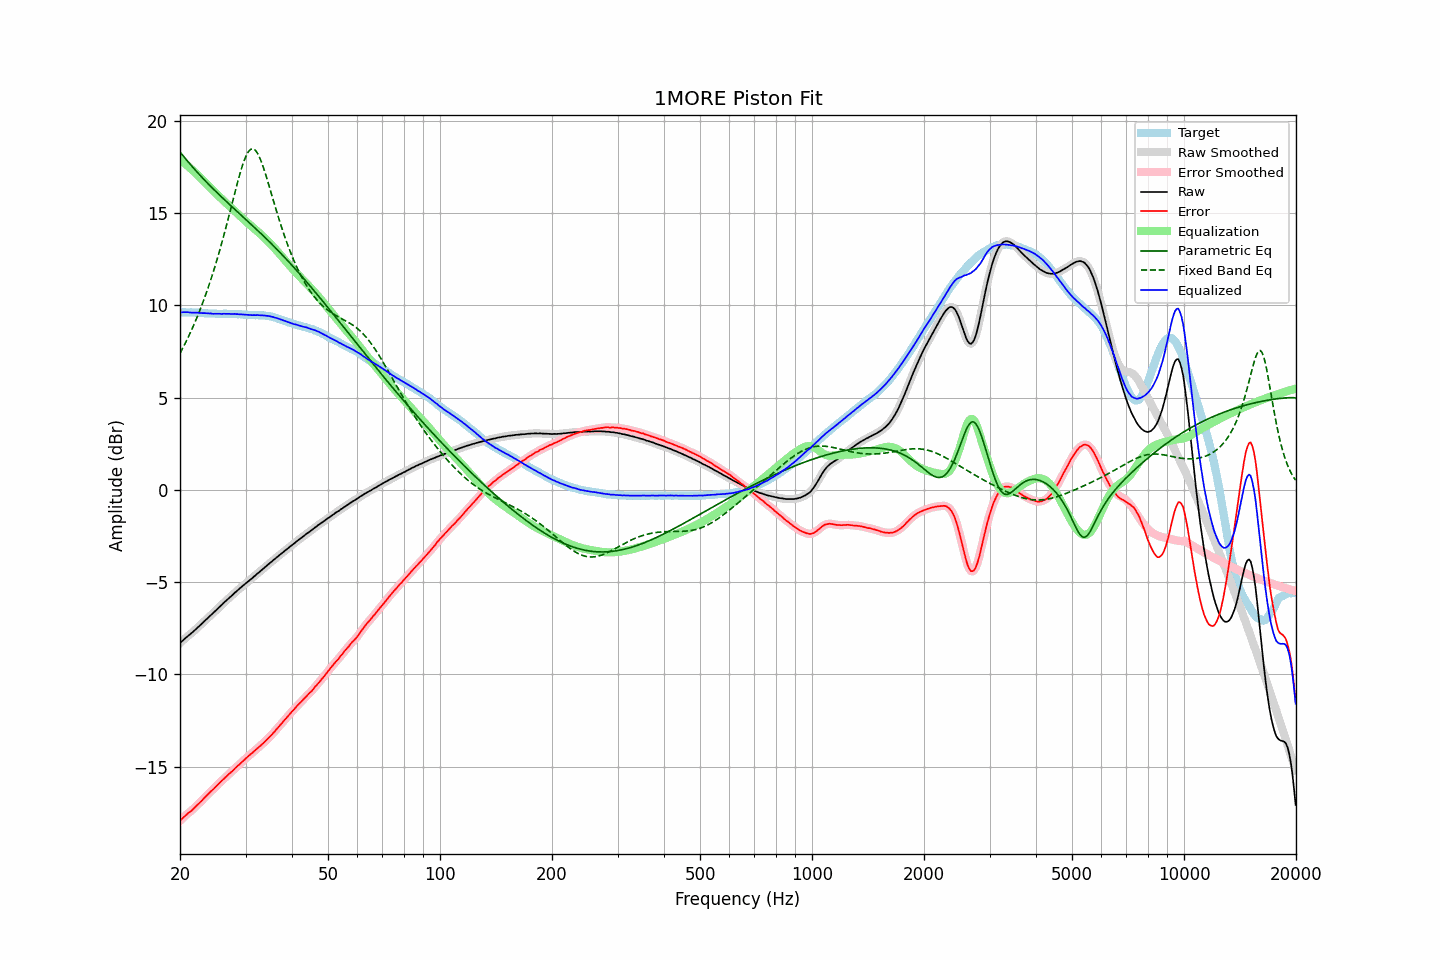

Source data for this figure (header and first rows):
frequency, raw, error, smoothed, error_smoothed, equalization, parametric_eq, fixed_band_eq, equalized_raw, equalized_smoothed, target
20.00, -8.31, -17.92, -8.31, -17.92, 17.91, 18.30, 7.39, 9.60, 9.60, 9.62
20.20, -8.22, -17.83, -8.22, -17.84, 17.83, 18.20, 7.55, 9.62, 9.61, 9.62
20.40, -8.14, -17.75, -8.14, -17.75, 17.76, 18.09, 7.72, 9.62, 9.62, 9.62
20.61, -8.06, -17.68, -8.06, -17.67, 17.68, 17.98, 7.89, 9.63, 9.63, 9.62
20.81, -7.99, -17.59, -7.98, -17.59, 17.61, 17.88, 8.07, 9.62, 9.62, 9.61
21.02, -7.91, -17.51, -7.91, -17.52, 17.53, 17.77, 8.25, 9.62, 9.62, 9.61
21.23, -7.85, -17.45, -7.84, -17.45, 17.45, 17.67, 8.43, 9.61, 9.61, 9.61
21.44, -7.78, -17.39, -7.77, -17.38, 17.37, 17.57, 8.62, 9.60, 9.60, 9.62
21.66, -7.70, -17.30, -7.70, -17.31, 17.30, 17.47, 8.82, 9.60, 9.60, 9.61
21.87, -7.62, -17.22, -7.62, -17.22, 17.22, 17.37, 9.02, 9.60, 9.60, 9.61
22.09, -7.54, -17.13, -7.54, -17.13, 17.14, 17.27, 9.22, 9.60, 9.60, 9.60
22.31, -7.46, -17.05, -7.46, -17.05, 17.05, 17.18, 9.43, 9.60, 9.60, 9.60
22.54, -7.38, -16.97, -7.38, -16.97, 16.97, 17.08, 9.65, 9.59, 9.59, 9.59
22.76, -7.30, -16.88, -7.30, -16.88, 16.88, 16.99, 9.87, 9.58, 9.58, 9.59
22.99, -7.22, -16.79, -7.21, -16.79, 16.79, 16.89, 10.10, 9.57, 9.57, 9.58
23.22, -7.13, -16.69, -7.13, -16.70, 16.70, 16.80, 10.33, 9.57, 9.57, 9.57
23.45, -7.05, -16.61, -7.05, -16.61, 16.61, 16.71, 10.58, 9.57, 9.56, 9.57
23.69, -6.97, -16.53, -6.96, -16.52, 16.53, 16.62, 10.82, 9.56, 9.56, 9.56
23.92, -6.89, -16.43, -6.88, -16.43, 16.44, 16.53, 11.08, 9.55, 9.56, 9.55
24.16, -6.80, -16.34, -6.80, -16.35, 16.35, 16.44, 11.34, 9.56, 9.55, 9.55
24.40, -6.73, -16.27, -6.72, -16.27, 16.27, 16.36, 11.61, 9.54, 9.54, 9.55
24.65, -6.65, -16.19, -6.64, -16.19, 16.18, 16.27, 11.88, 9.53, 9.54, 9.55
24.89, -6.56, -16.10, -6.56, -16.10, 16.09, 16.18, 12.17, 9.54, 9.54, 9.55
25.14, -6.48, -16.01, -6.47, -16.01, 16.01, 16.10, 12.46, 9.53, 9.54, 9.54
25.39, -6.39, -15.91, -6.39, -15.92, 15.93, 16.02, 12.76, 9.54, 9.54, 9.53
25.65, -6.31, -15.83, -6.31, -15.83, 15.84, 15.93, 13.06, 9.53, 9.53, 9.53
25.91, -6.23, -15.76, -6.22, -15.75, 15.76, 15.85, 13.37, 9.53, 9.53, 9.53
26.16, -6.14, -15.67, -6.14, -15.68, 15.67, 15.77, 13.69, 9.54, 9.53, 9.54
26.43, -6.06, -15.59, -6.06, -15.59, 15.59, 15.68, 14.02, 9.53, 9.53, 9.54
26.69, -5.98, -15.51, -5.98, -15.51, 15.51, 15.60, 14.35, 9.53, 9.53, 9.54
26.96, -5.90, -15.42, -5.90, -15.43, 15.43, 15.52, 14.69, 9.53, 9.53, 9.53
27.23, -5.82, -15.34, -5.82, -15.35, 15.35, 15.44, 15.03, 9.53, 9.53, 9.53
27.50, -5.75, -15.27, -5.74, -15.27, 15.27, 15.36, 15.37, 9.52, 9.53, 9.53
27.77, -5.67, -15.20, -5.66, -15.19, 15.19, 15.28, 15.71, 9.52, 9.53, 9.54
28.05, -5.58, -15.10, -5.58, -15.11, 15.11, 15.20, 16.06, 9.53, 9.52, 9.53
28.33, -5.51, -15.02, -5.50, -15.02, 15.03, 15.12, 16.39, 9.52, 9.52, 9.52
28.62, -5.43, -14.94, -5.43, -14.94, 14.94, 15.04, 16.72, 9.52, 9.52, 9.51
28.90, -5.36, -14.87, -5.36, -14.87, 14.86, 14.96, 17.04, 9.51, 9.51, 9.52
29.19, -5.28, -14.78, -5.28, -14.78, 14.78, 14.88, 17.33, 9.50, 9.50, 9.51
29.48, -5.21, -14.70, -5.20, -14.70, 14.70, 14.80, 17.61, 9.49, 9.50, 9.50
29.78, -5.13, -14.61, -5.13, -14.62, 14.62, 14.72, 17.85, 9.49, 9.49, 9.49
30.08, -5.06, -14.54, -5.06, -14.54, 14.54, 14.64, 18.07, 9.49, 9.49, 9.49
30.38, -4.99, -14.46, -4.99, -14.46, 14.47, 14.56, 18.24, 9.48, 9.48, 9.48
30.68, -4.92, -14.38, -4.92, -14.39, 14.39, 14.48, 18.37, 9.47, 9.47, 9.47
30.99, -4.85, -14.31, -4.85, -14.31, 14.31, 14.40, 18.44, 9.47, 9.47, 9.47
31.30, -4.78, -14.24, -4.78, -14.24, 14.24, 14.32, 18.47, 9.46, 9.46, 9.47
31.61, -4.70, -14.16, -4.70, -14.17, 14.16, 14.24, 18.45, 9.47, 9.46, 9.47
31.93, -4.63, -14.08, -4.62, -14.09, 14.09, 14.16, 18.38, 9.46, 9.46, 9.46
32.24, -4.55, -14.01, -4.55, -14.01, 14.01, 14.08, 18.26, 9.47, 9.46, 9.47
32.57, -4.48, -13.93, -4.48, -13.94, 13.94, 13.99, 18.10, 9.46, 9.46, 9.46
32.89, -4.41, -13.86, -4.40, -13.86, 13.86, 13.91, 17.90, 9.45, 9.46, 9.46
33.22, -4.33, -13.78, -4.33, -13.78, 13.78, 13.83, 17.68, 9.45, 9.45, 9.46
33.55, -4.26, -13.70, -4.25, -13.70, 13.70, 13.74, 17.43, 9.44, 9.44, 9.45
33.89, -4.18, -13.61, -4.18, -13.61, 13.62, 13.66, 17.16, 9.44, 9.44, 9.44
34.23, -4.11, -13.52, -4.10, -13.53, 13.53, 13.58, 16.88, 9.42, 9.43, 9.42
34.57, -4.03, -13.44, -4.03, -13.44, 13.44, 13.49, 16.59, 9.42, 9.41, 9.42
34.92, -3.96, -13.35, -3.96, -13.36, 13.36, 13.40, 16.29, 9.40, 9.40, 9.40
35.27, -3.89, -13.27, -3.88, -13.27, 13.26, 13.32, 15.99, 9.38, 9.38, 9.39
35.62, -3.81, -13.16, -3.81, -13.17, 13.17, 13.23, 15.70, 9.36, 9.36, 9.36
35.97, -3.75, -13.08, -3.74, -13.08, 13.07, 13.14, 15.40, 9.33, 9.33, 9.34
... 635 more rows
